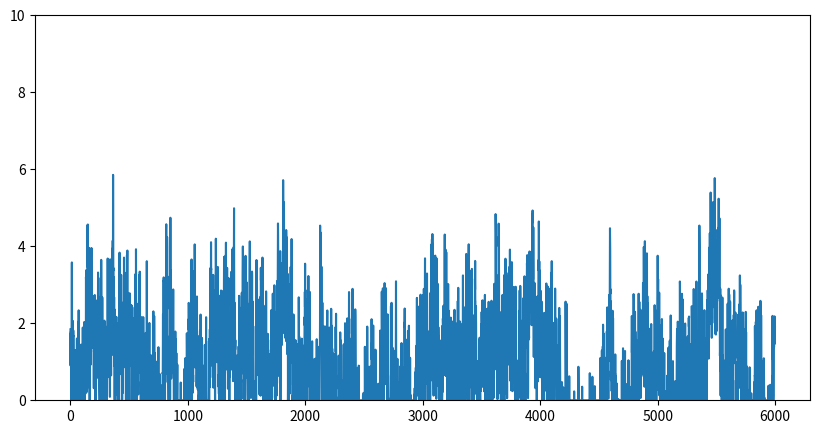
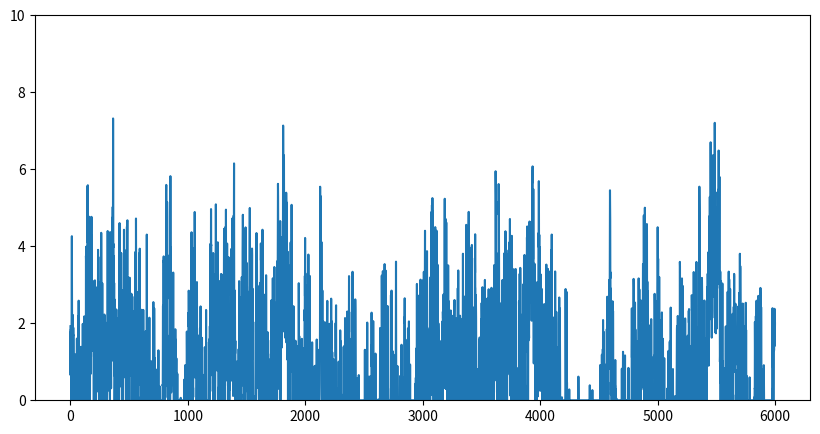
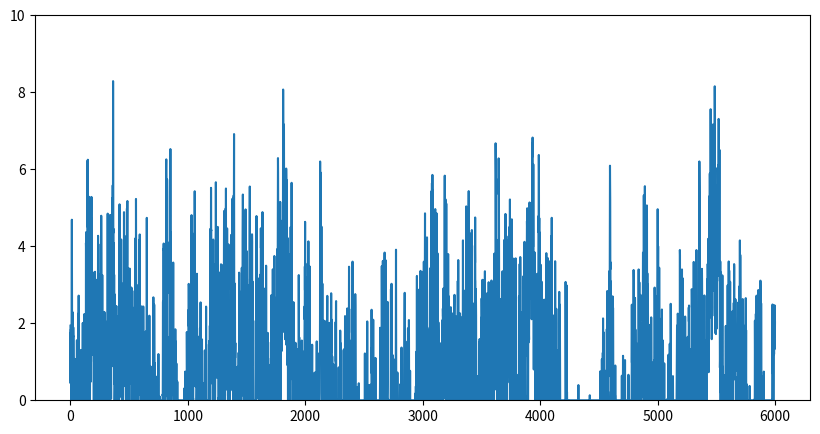

Write the Python code that produced these figures, in order.
import numpy as np
from scipy import signal as ss
from scipy.stats import zscore
import matplotlib.pyplot as plt

def make_noise(num_traces=10, num_samples=1000, scale=2):
    np.random.seed(42)
    
    num_samples = num_samples+2000
    # Normalised Frequencies
    # fv = np.linspace(0, 1, 40)
    # Amplitudes Of '1/f'                                
    # a = 1/(1+2*fv)                
    # Filter Numerator Coefficients              
    # b = ss.firls(43, fv, a)                                   

    B = [0.049922035, -0.095993537, 0.050612699, -0.004408786]
    A = [1, -2.494956002,   2.017265875,  -0.522189400]

    invfn = np.zeros((num_traces,num_samples))

    for i in np.arange(0,num_traces):
        # Create White Noise
        wn = np.random.normal(loc=1, scale=scale, size=num_samples)  # scale=0.5
        # Create '1/f' Noise
        invfn[i,:] = zscore(ss.lfilter(B, A, wn))                           

    return invfn[:,2000:]

for scale in [0.5,1,2]:
    sample_list = make_noise(num_traces=10,num_samples=6000, scale=scale)

    sample = sample_list[2]
    print(np.mean(sample))
    # plt.figure()
    # plt.plot(sample)

    sample[sample<0] = 0
    sample = sample/np.mean(sample)
    print(np.mean(sample))
    plt.figure(figsize=(10, 5))
    plt.ylim(0, 10)
    plt.plot(sample)

plt.show()
